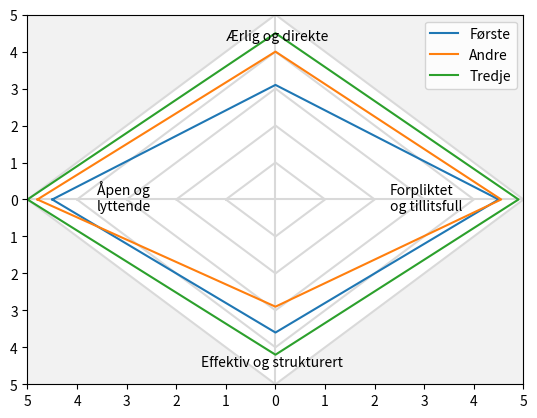

This figure's Python source:
#!/usr/bin/env python3
import matplotlib.pyplot as plt
from operator import mul
x = (-1, 0, 1, 0, -1)
y = (0, 1, 0, -1, 0)

plt.fill((-5, 5, 5, -5), (5, 5, -5, -5), color=(0.95, 0.95, 0.95))
plt.plot((-5, 5), (0, 0), color=(0.85, 0.85, 0.85))
plt.plot((0, 0), (-5, 5), color=(0.85, 0.85, 0.85))
for c in [1, 2, 3, 4, 5]:
    plt.fill([i*c for i in x], [i*c for i in y], color="white")
    plt.plot([i*c for i in x], [i*c for i in y], color=(0.85, 0.85, 0.85))

plt.text(-3.6, -0.3, "Åpen og\nlyttende")
plt.text(-1,    4.3, "Ærlig og direkte")
plt.text( 2.3, -0.3, "Forpliktet\nog tillitsfull")
plt.text(-1.5, -4.5,   "Effektiv og strukturert")

#plt.plot([],[]) # to offset the colors
#plt.plot([],[]) # to offset the colors
for label, vals in [
    ("Første",        (4.5, 3.1, 4.5,  3.6)),
    ("Andre",         (4.8, 4,   4.55, 2.9)),
    ("Tredje",        (5,   4.5, 4.9,  4.2)),
]:
    vals = list(vals) + [vals[0]]
    cx = list(map(mul, x, vals))
    cy = list(map(mul, y, vals))
    plt.plot(cx, cy, label=label)


plt.legend()
plt.xlim(-5, 5)
plt.ylim(-5, 5)
plt.xticks(range(-5, 6), map(abs, range(-5, 6)))
plt.yticks(range(-5, 6), map(abs, range(-5, 6)))
plt.grid(False)
plt.savefig("samarbeidsindikator.png", dpi=300)
#plt.show()
